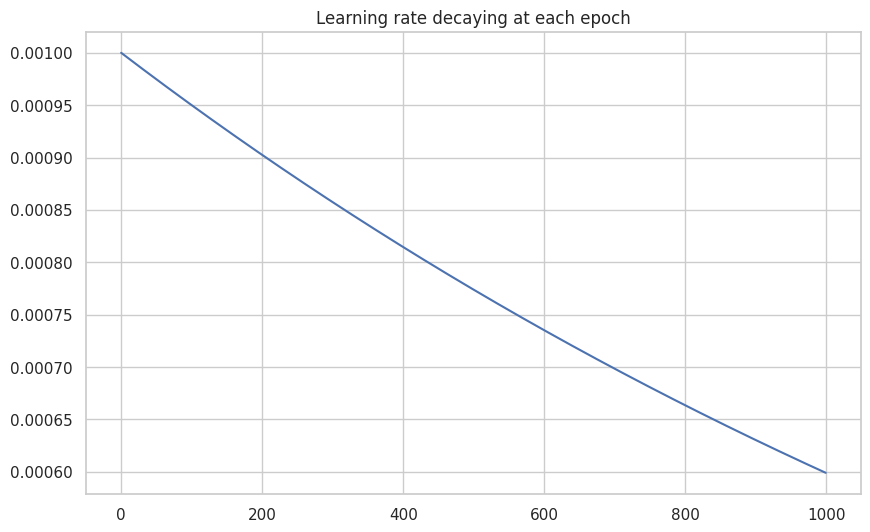

Here is the Python script that generated this plot:
import seaborn as sns
import matplotlib.pyplot as plt


def decayed_learning_rate(step, initial_learning_rate, decay_rate, decay_steps):
    return initial_learning_rate * decay_rate ** (step / decay_steps)



if __name__ == '__main__':

    total_steps = 1000

    decay_rate = 0.95
    decay_steps = 100

    learning_rates = []

    initial_lr = 0.001

    for step in range(total_steps):
        new_lr = decayed_learning_rate(step, initial_lr, decay_rate, decay_steps)
        learning_rates.append(new_lr)

    print(decay_rate, decay_steps)
    print(f'Initial LR: {initial_lr:.2E}')
    print(f'Last LR: {new_lr:.2E}')    

    sns.set(style="whitegrid")
    plt.figure(figsize=(10, 6))
    plt.plot(learning_rates)
    plt.title('Learning rate decaying at each epoch')
    plt.show()

